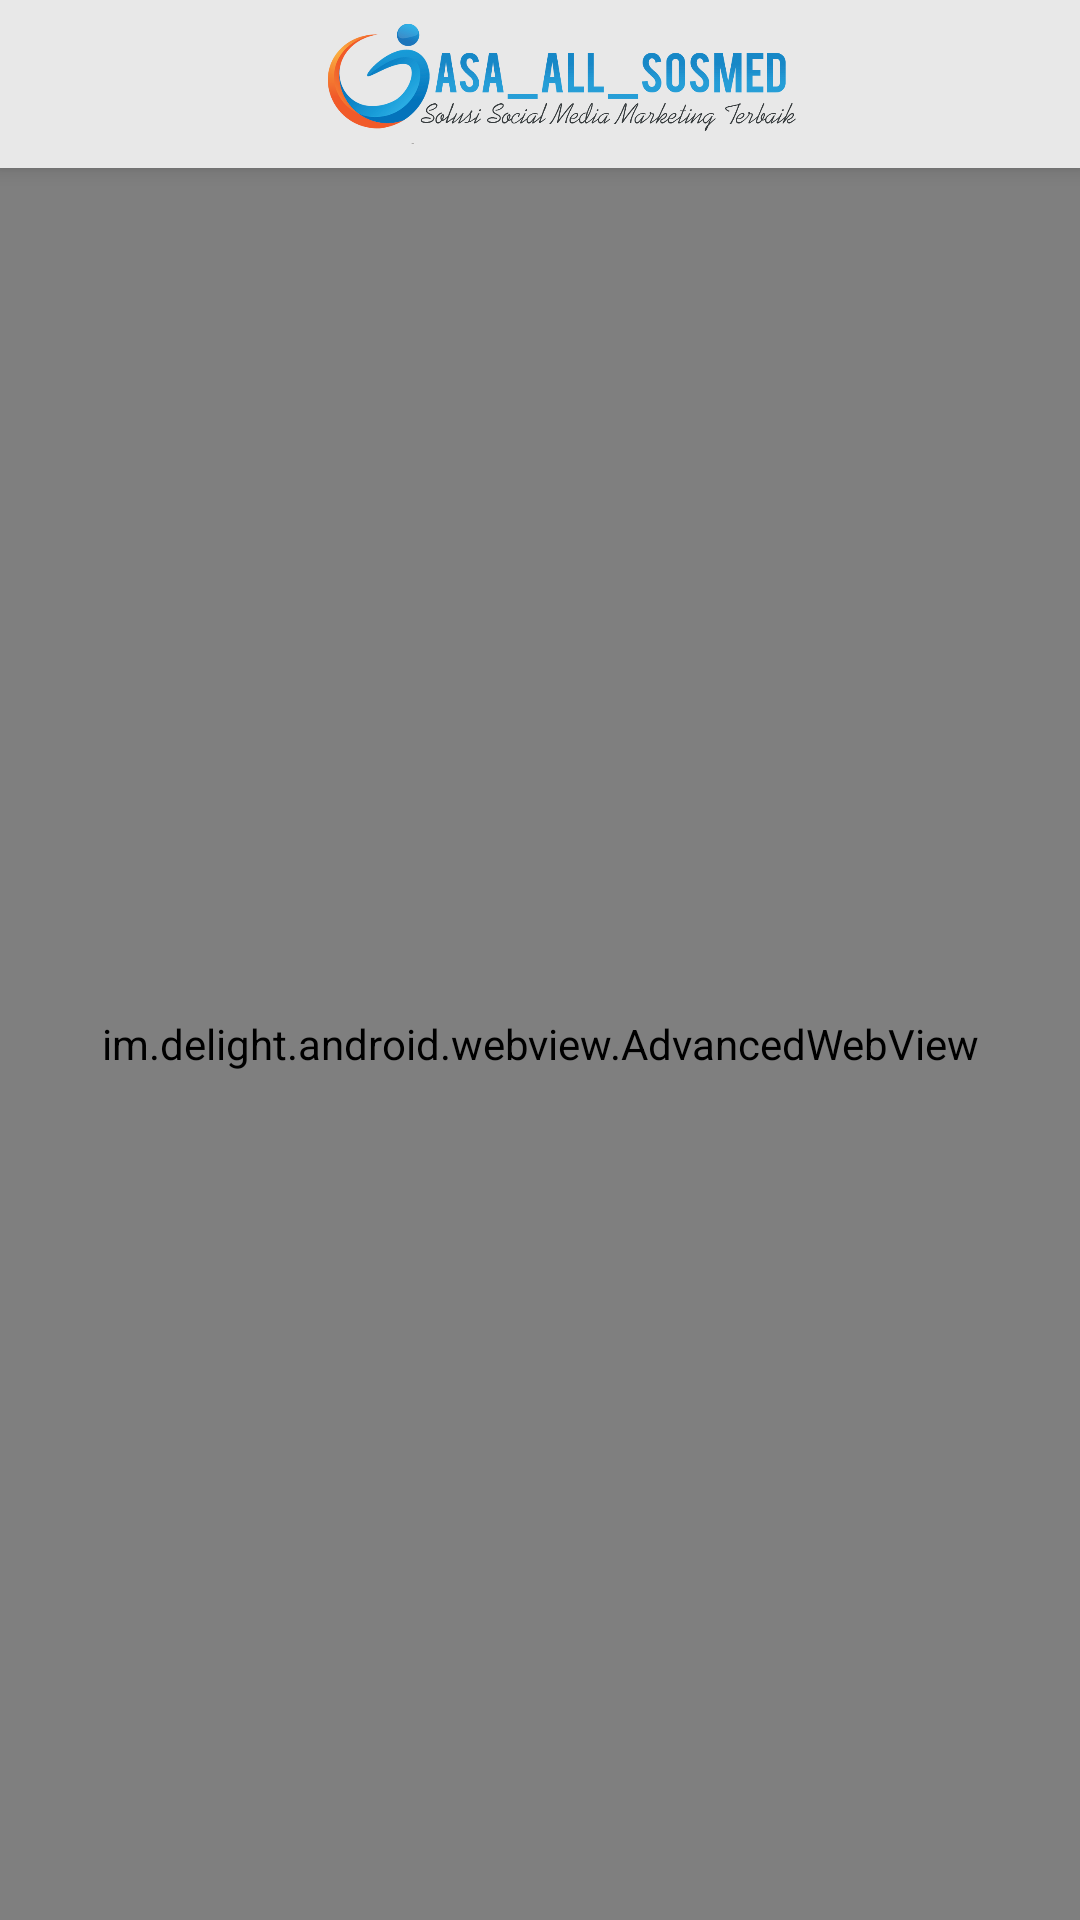

Produce the Android XML layout that renders to this screen, including the resource entries it uses.
<!-- AndroidManifest.xml: activity theme AppTheme.NoActionBar -->
<!-- res/layout/activity_main.xml -->
<?xml version="1.0" encoding="utf-8"?>
<android.support.design.widget.CoordinatorLayout xmlns:android="http://schemas.android.com/apk/res/android"
    xmlns:CircleProgressView="http://schemas.android.com/apk/res-auto"
    xmlns:app="http://schemas.android.com/apk/res-auto"
    xmlns:tools="http://schemas.android.com/tools"
    android:layout_width="match_parent"
    android:layout_height="match_parent"
    android:fitsSystemWindows="true"
    tools:context="com.allsosmed.webview.MainActivity">

    <include layout="@layout/toolbar" />

    
        
        

        <RelativeLayout
            android:id="@+id/rl_webview"
            android:layout_width="match_parent"
            android:layout_height="match_parent"
            app:layout_behavior="@string/appbar_scrolling_view_behavior">

            <im.delight.android.webview.AdvancedWebView
                android:id="@+id/webView"
                android:layout_width="match_parent"
                android:layout_height="match_parent" />


            <at.grabner.circleprogress.CircleProgressView
                android:id="@+id/progressBar1"
                android:layout_width="100dp"
                android:layout_height="100dp"
                android:layout_centerHorizontal="true"
                android:layout_centerInParent="true"
                android:layout_centerVertical="true"
                android:visibility="invisible"
                CircleProgressView:cpv_autoTextSize="true"
                CircleProgressView:cpv_barColor="@color/colorAccent"
                CircleProgressView:cpv_barWidth="15dp"
                CircleProgressView:cpv_innerContourSize="0dp"
                CircleProgressView:cpv_outerContourSize="0dp"
                CircleProgressView:cpv_rimColor="@color/colorBlue"
                CircleProgressView:cpv_rimWidth="8dp"
                CircleProgressView:cpv_seekMode="true"
                CircleProgressView:cpv_spinColor="@color/colorAccent"
                CircleProgressView:cpv_text="@string/loading"
                CircleProgressView:cpv_textColor="@color/colorBlue"
                CircleProgressView:cpv_textMode="Text"
                CircleProgressView:cpv_textScale="1"
                CircleProgressView:cpv_textSize="16sp" />

        </RelativeLayout>

        

    


    <RelativeLayout
        android:id="@+id/rl_reload"
        android:layout_width="match_parent"
        android:layout_height="match_parent"
        android:visibility="invisible">

        <ImageView
            android:id="@+id/iv_reload"
            android:layout_width="150dp"
            android:layout_height="150dp"
            android:layout_centerInParent="true"
            android:src="@drawable/placeholder_empty" />

        <TextView
            android:id="@+id/tv_message"
            android:layout_width="match_parent"
            android:layout_height="wrap_content"
            android:layout_below="@+id/iv_reload"
            android:layout_marginTop="16dp"
            android:lineSpacingExtra="1.5dp"
            android:text="@string/problem"
            android:textAlignment="center"
            android:textSize="16sp" />

    </RelativeLayout>

</android.support.design.widget.CoordinatorLayout>
<!-- res/layout/toolbar.xml (included above) -->
<android.support.design.widget.AppBarLayout xmlns:android="http://schemas.android.com/apk/res/android"
    xmlns:app="http://schemas.android.com/apk/res-auto"
    android:layout_width="match_parent"
    android:layout_height="wrap_content"
    android:theme="@style/AppTheme.AppBarOverlay">

    <android.support.v7.widget.Toolbar
        android:id="@+id/toolbar"
        android:layout_width="match_parent"
        android:layout_height="?attr/actionBarSize"
        android:background="@color/colorPrimary"
        app:popupTheme="@style/AppTheme.PopupOverlay">

        <ImageView
            android:layout_width="wrap_content"
            android:layout_height="wrap_content"
            android:src="@drawable/logobakulan" />

        <RelativeLayout
            android:layout_width="match_parent"
            android:layout_height="wrap_content">

            
                
                
                
                
                
                
                
                
                
                

            
                
                
                
                
                
                
                
                
                
                

        </RelativeLayout>
    </android.support.v7.widget.Toolbar>

</android.support.design.widget.AppBarLayout>
<!-- resources referenced by this layout -->
<resources>
  <color name="colorAccent">#FF4081</color>
  <color name="colorBlue">#218ef7</color>
  <color name="colorPrimary">#e8e8e8</color>
  <color name="textBlack">#000000</color>
  <!-- drawable logobakulan: png bitmap (drawable-xhdpi, 55429 bytes) -->
  <!-- drawable placeholder_empty: png bitmap (drawable, 6057 bytes) -->
  <string name="loading">Loading...</string>
  <string name="problem">Problem load data\n check internet connection\n\n Tap to reload</string>
  <style name="AppTheme.AppBarOverlay" parent="ThemeOverlay.AppCompat.Dark.ActionBar" />
  <style name="AppTheme.PopupOverlay" parent="ThemeOverlay.AppCompat.Light" />
  <style name="FontLatoRegular" parent="android:TextAppearance">
          
          <item name="fontPath">fonts/LatoRegular.ttf</item>
      </style>
  <style name="AppTheme.NoActionBar">
          <item name="windowActionBar">false</item>
          <item name="windowNoTitle">true</item>
      </style>
</resources>
